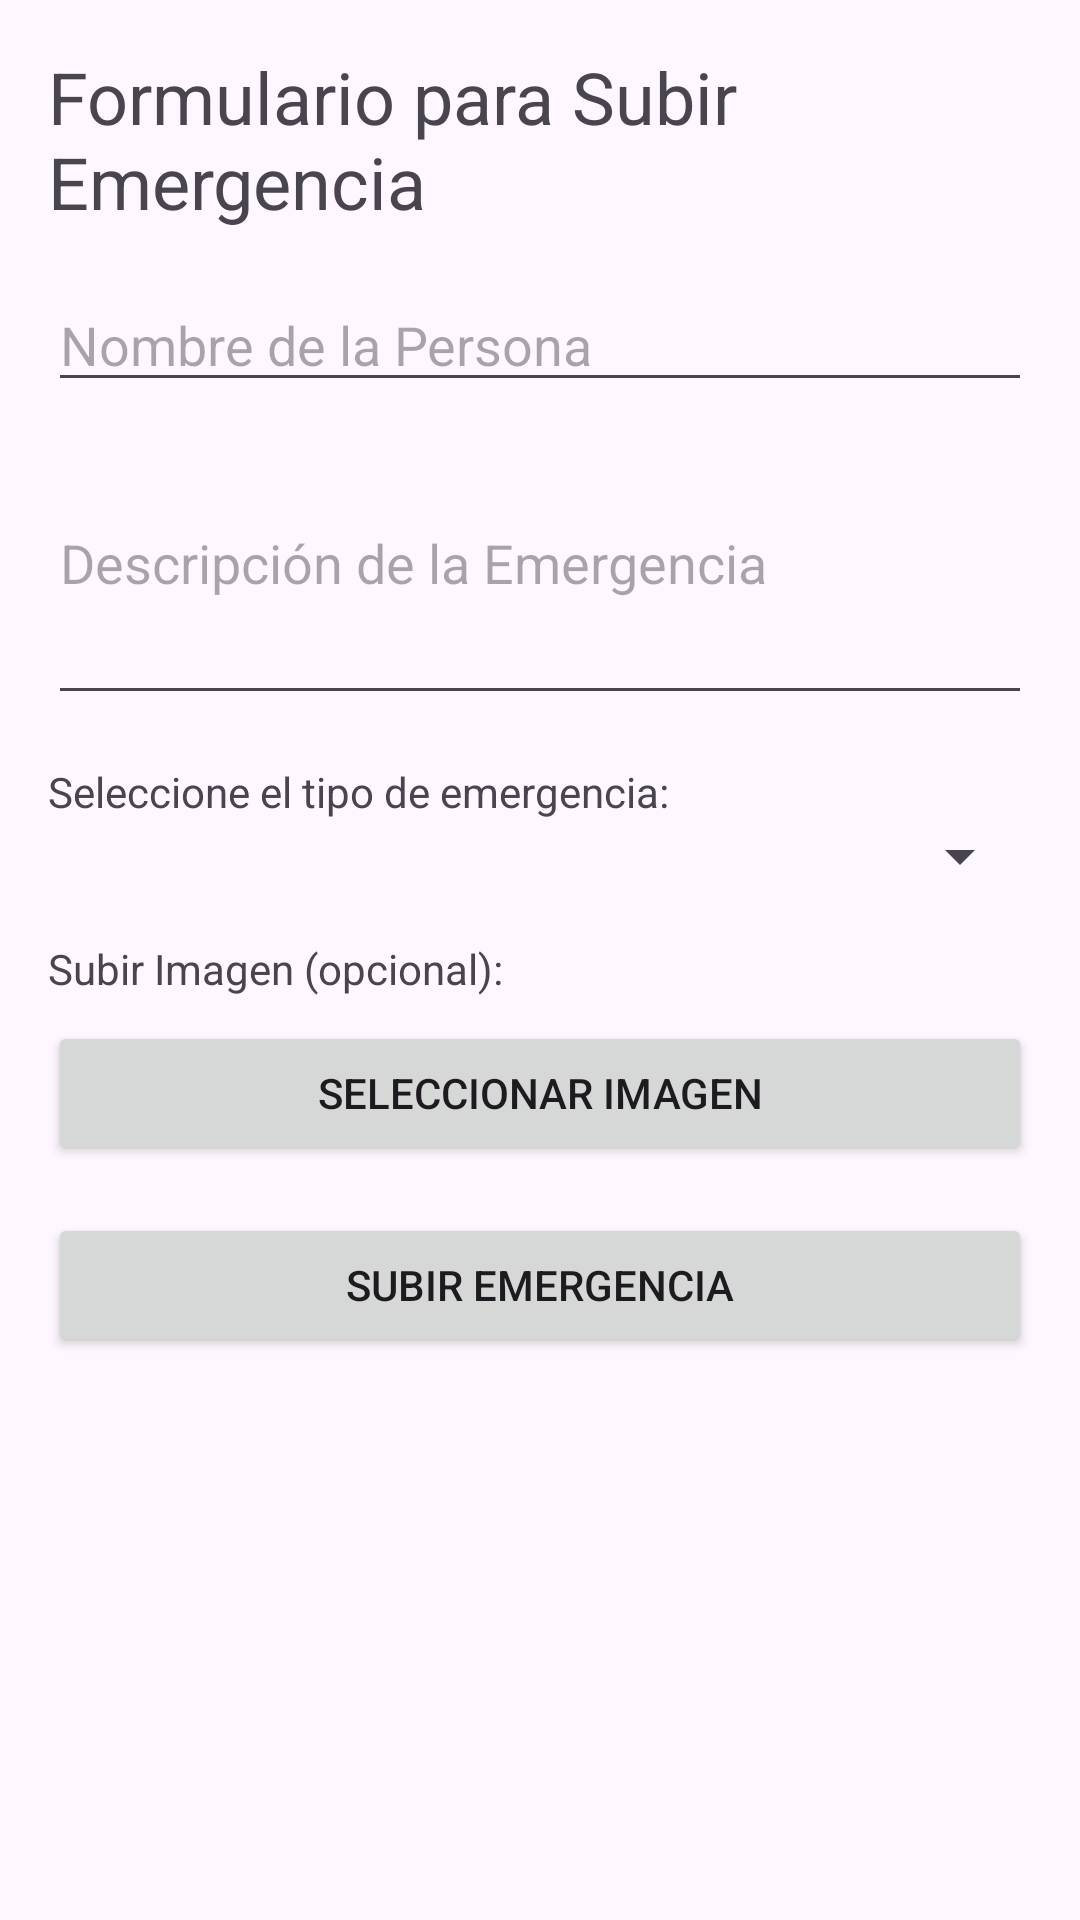

The Android layout XML behind this screen, and the referenced resources:
<!-- AndroidManifest.xml: application theme Theme.ProShield -->
<!-- res/layout/fragment_subir__emergencia.xml -->
<?xml version="1.0" encoding="utf-8"?>
<LinearLayout xmlns:android="http://schemas.android.com/apk/res/android"
    android:layout_width="match_parent"
    android:layout_height="match_parent"
    android:orientation="vertical"
    android:padding="16dp">

    <TextView
        android:layout_width="wrap_content"
        android:layout_height="wrap_content"
        android:text="Formulario para Subir Emergencia"
        android:textSize="24sp"
        android:layout_gravity="center"
        android:paddingBottom="16dp"/>

    <EditText
        android:id="@+id/editTextNombre"
        android:layout_width="match_parent"
        android:layout_height="wrap_content"
        android:hint="Nombre de la Persona"
        android:inputType="textPersonName"/>

    <EditText
        android:id="@+id/editTextDescripcion"
        android:layout_width="match_parent"
        android:layout_height="wrap_content"
        android:hint="Descripción de la Emergencia"
        android:inputType="textMultiLine"
        android:lines="4"/>

    <TextView
        android:layout_width="wrap_content"
        android:layout_height="wrap_content"
        android:text="Seleccione el tipo de emergencia:"
        android:layout_marginTop="16dp"/>

    <Spinner
        android:id="@+id/spinnerTipoEmergencia"
        android:layout_width="match_parent"
        android:layout_height="wrap_content"/>

    
    <TextView
        android:layout_width="wrap_content"
        android:layout_height="wrap_content"
        android:text="Subir Imagen (opcional):"
        android:layout_marginTop="16dp"/>

    <ImageView
        android:id="@+id/imageViewEmergencia"
        android:layout_width="match_parent"
        android:layout_height="200dp"
        android:layout_marginTop="8dp"
        android:scaleType="centerCrop"
        android:background="@android:color/darker_gray"
        android:visibility="gone"/> 

    <Button
        android:id="@+id/buttonSubirImagen"
        android:layout_width="match_parent"
        android:layout_height="wrap_content"
        android:text="Seleccionar Imagen"
        android:layout_marginTop="8dp"/>

    <Button
        android:id="@+id/buttonSubirEmergencia"
        android:layout_width="match_parent"
        android:layout_height="wrap_content"
        android:text="Subir Emergencia"
        android:layout_marginTop="16dp"/>

</LinearLayout>
<!-- resources referenced by this layout -->
<resources>
  <style name="Theme.ProShield" parent="Base.Theme.ProShield" />
  <style name="Base.Theme.ProShield" parent="Theme.Material3.DayNight.NoActionBar">
          
          
      </style>
</resources>
